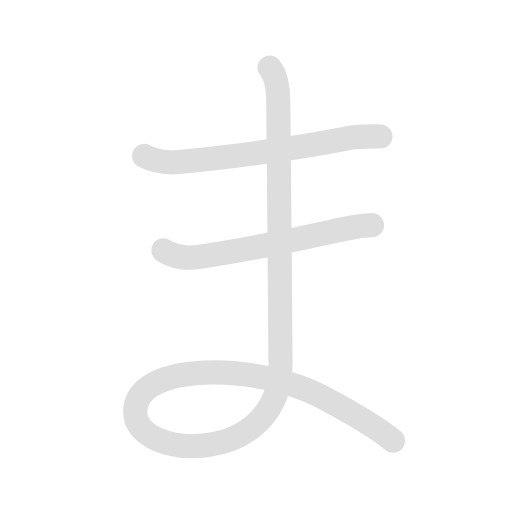
t = 0.00 s
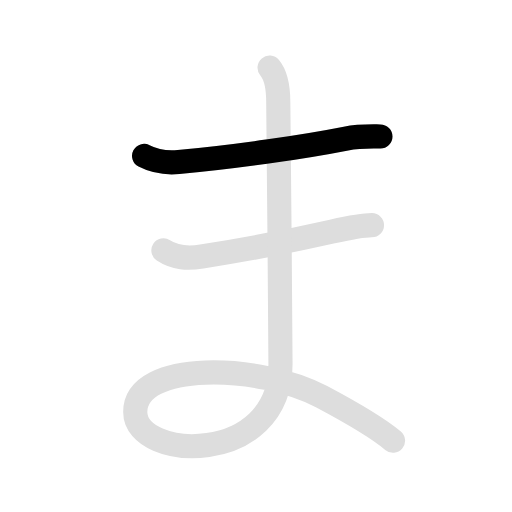
t = 0.75 s
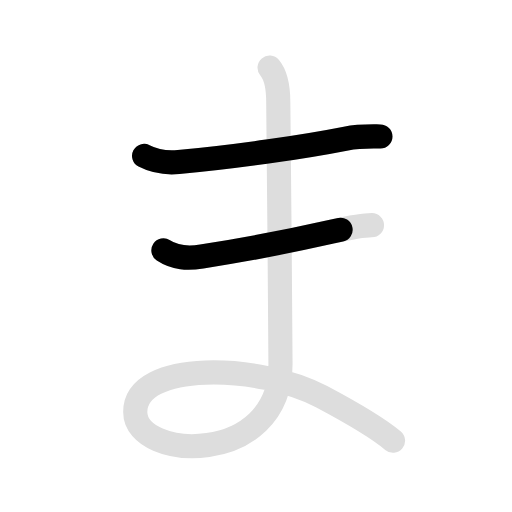
t = 1.65 s
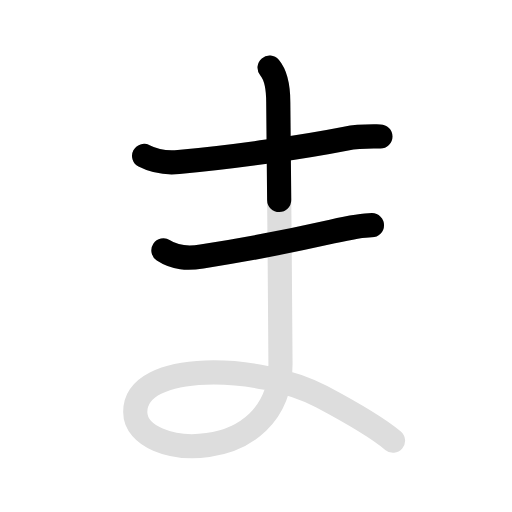
t = 2.55 s
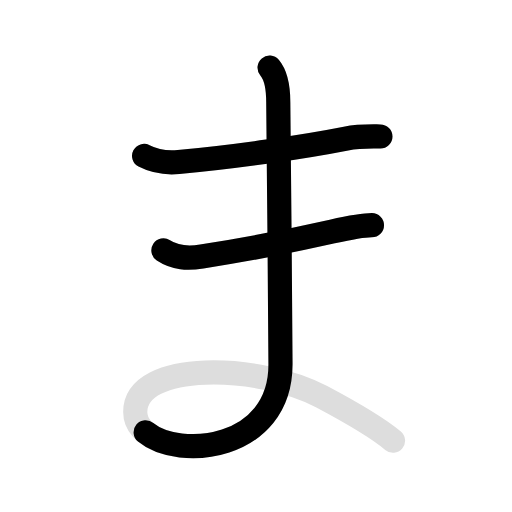
t = 3.20 s
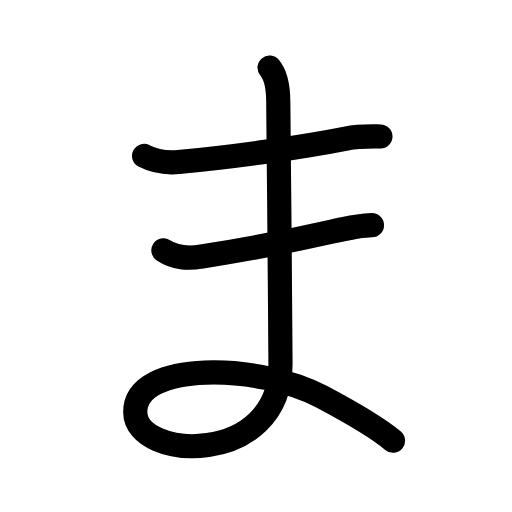
t = 4.10 s

The animated SVG that drew these frames (rendered in a browser with its animation timeline set to each time). Animation: 6 SMIL elements (animate=4,set=2); one cycle of 4.10 s, repeats indefinitely.

<svg id="kvg-0307e" class="kanjivg" viewBox="0 0 106 106" width="106" height="106" xmlns="http://www.w3.org/2000/svg" xmlns:xlink="http://www.w3.org/1999/xlink" xml:space="preserve" version="1.1" baseProfile="full"><defs><style type="text/css">path.black{fill:none;stroke:black;stroke-width:5;stroke-linecap:round;stroke-linejoin:round;}path.grey{fill:none;stroke:#ddd;stroke-width:5;stroke-linecap:round;stroke-linejoin:round;}path.stroke{fill:none;stroke:black;stroke-width:5;stroke-linecap:round;stroke-linejoin:round;}text{font-size:16px;font-family:Segoe UI Symbol,Cambria Math,DejaVu Sans,Symbola,Quivira,STIX,Code2000;-webkit-touch-callout:none;cursor:pointer;-webkit-user-select:none;-khtml-user-select:none;-moz-user-select:none;-ms-user-select:none;user-select: none;}text:hover{color:#777;}#reset{font-weight:bold;}</style><marker id="markerStart" markerWidth="8" markerHeight="8" style="overflow:visible;"><circle cx="0" cy="0" r="1.5" style="stroke:none;fill:red;fill-opacity:0.5;"/></marker><marker id="markerEnd" style="overflow:visible;"><circle cx="0" cy="0" r="0.8" style="stroke:none;fill:blue;fill-opacity:0.5;"><animate attributeName="opacity" from="1" to="0" dur="3s" repeatCount="indefinite" /></circle></marker></defs><path d="M29.83,32.28c2.2,1.15,4.43,1.5,7.14,1.26c11.54-1.04,25.94-3.12,34.66-4.85c2.87-0.57,5.45-0.44,7.13-0.44" class="grey" /><path d="M33.83,51.84c2.45,1.61,4.94,1.72,7.94,1.26c9.52-1.46,17.87-3.1,27.03-5.16c3.22-0.72,6.34-1.32,8.21-1.32" class="grey" /><path d="M55.81,14c1.52,1.8,1.8,4.57,1.8,7.19c0,2.63,0.46,43.88,0.46,54.25c0,21.3-30.07,19.96-30.07,9.86c0-10.79,25.88-9.93,38.57-3.18c6.12,3.25,11.55,6.38,14.8,9.13" class="grey" /><path d="M29.83,32.28c2.2,1.15,4.43,1.5,7.14,1.26c11.54-1.04,25.94-3.12,34.66-4.85c2.87-0.57,5.45-0.44,7.13-0.44" class="stroke" stroke-dasharray="150"><animate attributeName="stroke-dashoffset" from="150" to="0" dur="1.8s" begin="0.0s" fill="freeze" /></path><path d="M33.83,51.84c2.45,1.61,4.94,1.72,7.94,1.26c9.52-1.46,17.87-3.1,27.03-5.16c3.22-0.72,6.34-1.32,8.21-1.32" class="stroke" stroke-dasharray="150"><set attributeName="opacity" to="0" dur="1.2s" /><animate attributeName="stroke-dashoffset" from="150" to="0" dur="1.8s" begin="1.2s" fill="freeze" /></path><path d="M55.81,14c1.52,1.8,1.8,4.57,1.8,7.19c0,2.63,0.46,43.88,0.46,54.25c0,21.3-30.07,19.96-30.07,9.86c0-10.79,25.88-9.93,38.57-3.18c6.12,3.25,11.55,6.38,14.8,9.13" class="stroke" stroke-dasharray="200"><set attributeName="opacity" to="0" dur="2.3s" /><animate attributeName="stroke-dashoffset" from="200" to="0" dur="1.8s" begin="2.3s" fill="freeze" /></path></svg>
